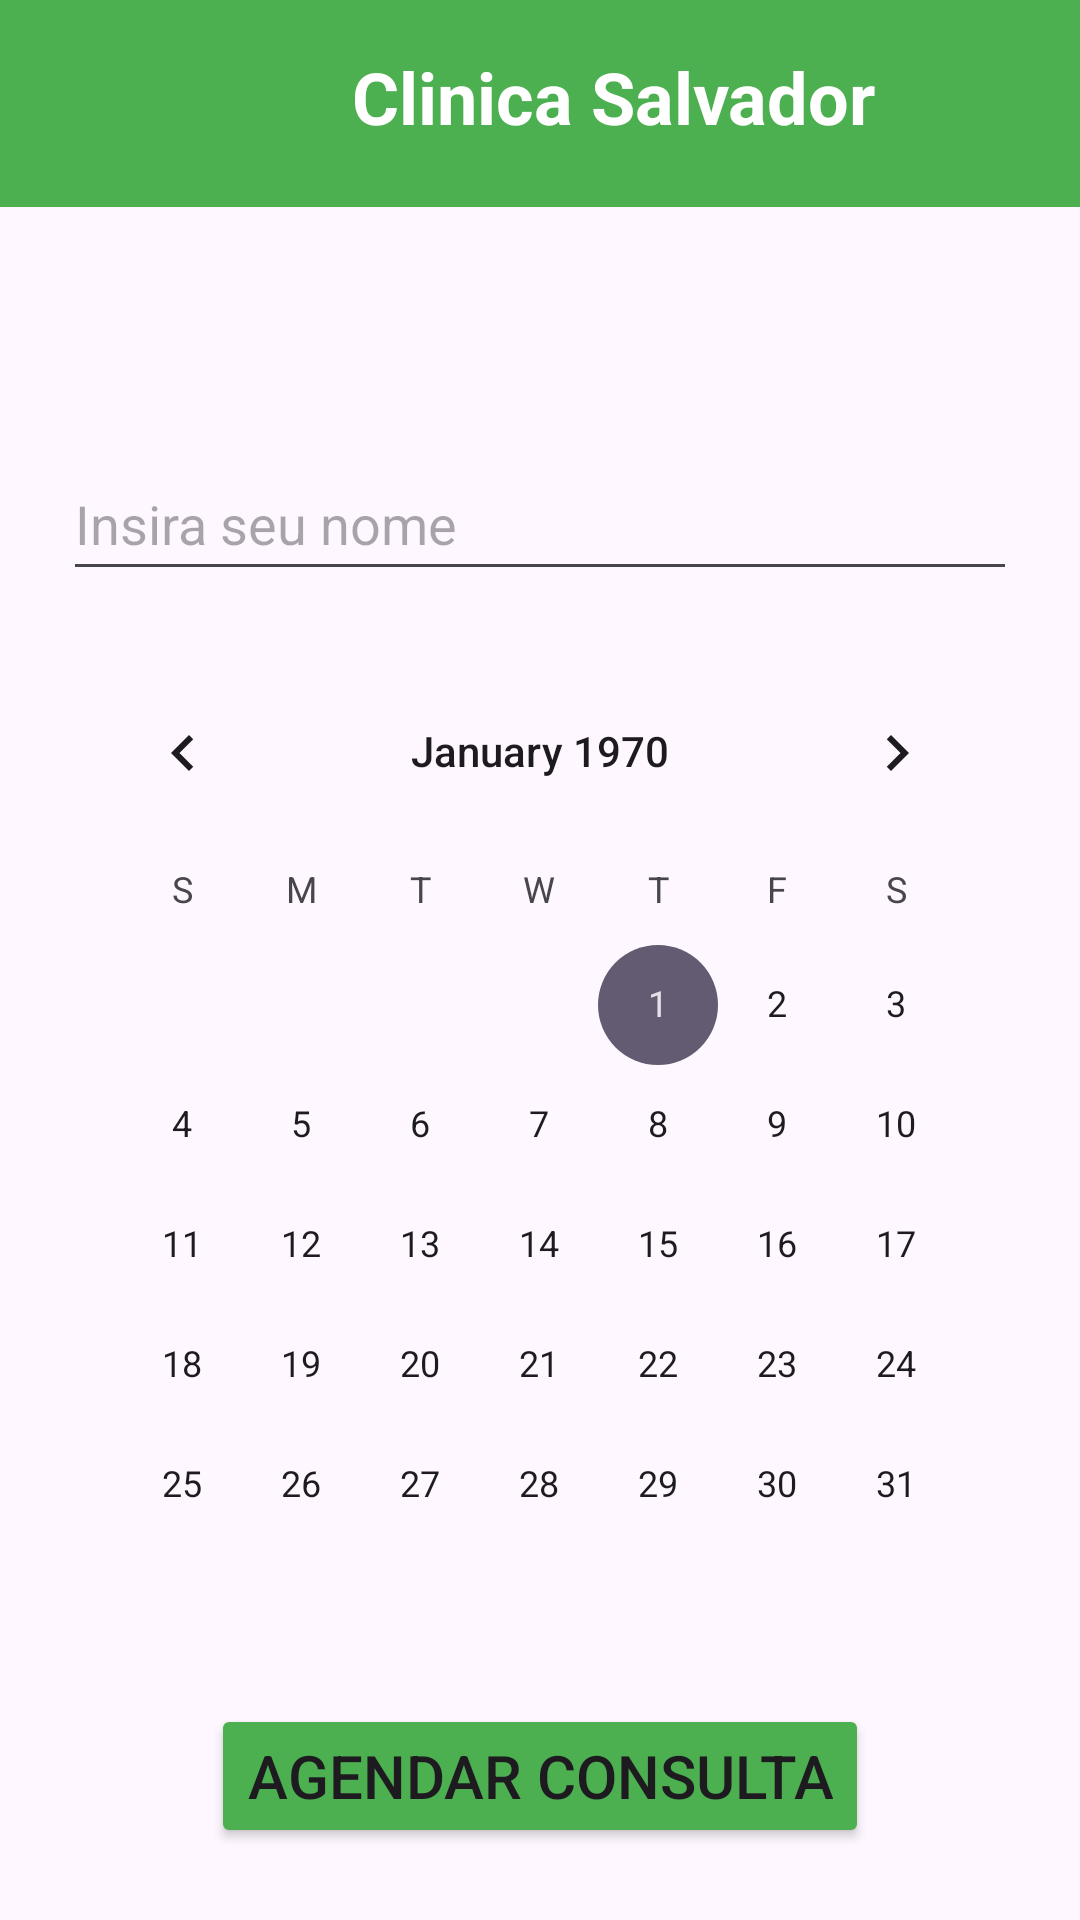

The Android layout XML behind this screen, and the referenced resources:
<!-- AndroidManifest.xml: application theme Theme.AVA1 -->
<!-- res/layout/activity_form.xml -->
<?xml version="1.0" encoding="utf-8"?>
<androidx.constraintlayout.widget.ConstraintLayout xmlns:android="http://schemas.android.com/apk/res/android"
    xmlns:app="http://schemas.android.com/apk/res-auto"
    xmlns:tools="http://schemas.android.com/tools"
    android:id="@+id/main"
    android:layout_width="match_parent"
    android:layout_height="match_parent"
    tools:context=".FormActivity"
    tools:ignore="VisualLintBounds">

    <androidx.appcompat.widget.Toolbar
        android:id="@+id/toolbar"
        android:layout_width="411dp"
        android:layout_height="69dp"
        android:background="#4CAF50"
        android:minHeight="?attr/actionBarSize"
        android:theme="?attr/actionBarTheme"
        app:layout_constraintEnd_toEndOf="parent"
        app:layout_constraintHorizontal_bias="0.0"
        app:layout_constraintStart_toStartOf="parent"
        app:layout_constraintTop_toTopOf="parent" />

    <TextView
        android:id="@+id/textView"
        android:layout_width="wrap_content"
        android:layout_height="wrap_content"
        android:fontFamily="sans-serif"
        android:text="Clinica Salvador"
        android:textColor="#FFFFFF"
        android:textSize="24sp"
        android:textStyle="bold"
        app:layout_constraintBottom_toBottomOf="@+id/toolbar"
        app:layout_constraintEnd_toEndOf="@+id/toolbar"
        app:layout_constraintHorizontal_bias="0.497"
        app:layout_constraintStart_toStartOf="@+id/toolbar"
        app:layout_constraintTop_toTopOf="@+id/toolbar"
        app:layout_constraintVertical_bias="0.432" />

    <EditText
        android:id="@+id/editTextTextEmailAddress"
        android:layout_width="318dp"
        android:layout_height="48dp"
        android:layout_marginTop="80dp"
        android:autofillHints=""
        android:ems="10"
        android:hint="Insira seu nome"
        android:inputType="textEmailAddress"
        app:layout_constraintEnd_toEndOf="parent"
        app:layout_constraintStart_toStartOf="parent"
        app:layout_constraintTop_toBottomOf="@+id/toolbar" />

    <CalendarView
        android:id="@+id/calendarView"
        android:layout_width="318dp"
        android:layout_height="307dp"
        android:layout_marginTop="20dp"
        app:layout_constraintEnd_toEndOf="parent"
        app:layout_constraintStart_toStartOf="parent"
        app:layout_constraintTop_toBottomOf="@+id/editTextTextEmailAddress" />

    <Button
        android:id="@+id/scheduleBtn"
        android:layout_width="wrap_content"
        android:layout_height="wrap_content"
        android:layout_marginTop="44dp"
        android:backgroundTint="#4CAF50"
        android:text="@string/schedule_appointment"
        android:textSize="20sp"
        app:layout_constraintEnd_toEndOf="parent"
        app:layout_constraintStart_toStartOf="parent"
        app:layout_constraintTop_toBottomOf="@+id/calendarView" />

</androidx.constraintlayout.widget.ConstraintLayout>
<!-- resources referenced by this layout -->
<resources>
  <string name="schedule_appointment">Agendar Consulta</string>
  <style name="Theme.AVA1" parent="Base.Theme.AVA1" />
  <style name="Base.Theme.AVA1" parent="Theme.Material3.DayNight.NoActionBar">
          
          
      </style>
</resources>
